Run: headless pygame with SDL's dummy video driver; simulated clock (each Clock.tick advances the game by its frame time, no real sleeping); random seed 0; keys injected as events and as key.get_pressed() state; mouse plan: one left click at the window centre at the start of phase 2, then a move to the lower-right quarter at the start of phase 3.
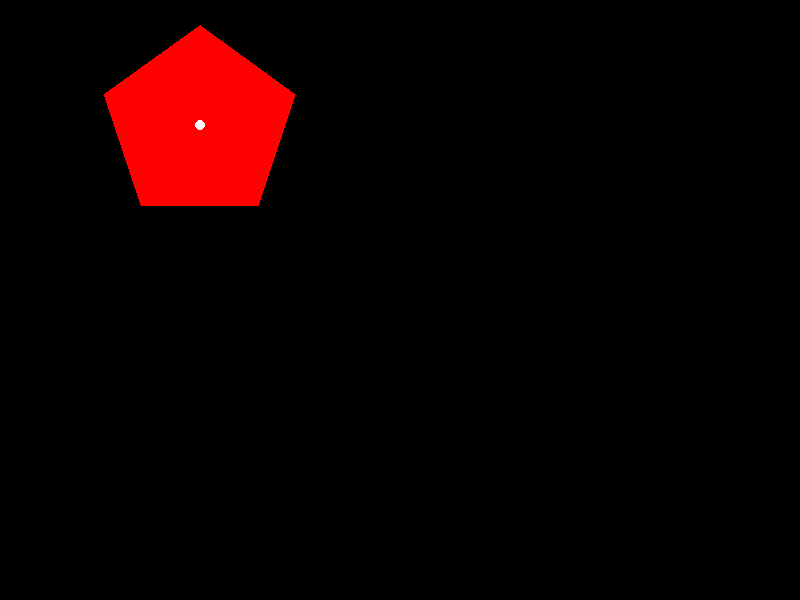
Frame 1 of 4 · flips 1–60 · no input
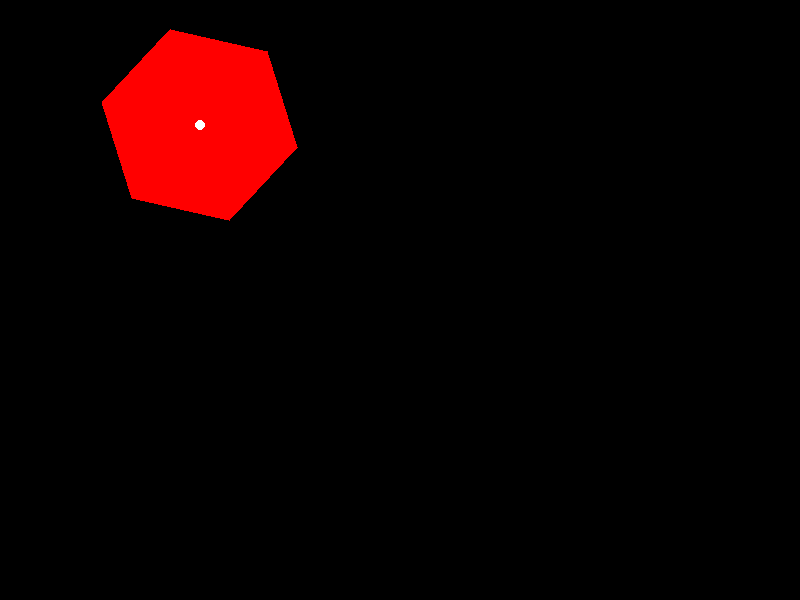
Frame 2 of 4 · flips 61–180 · clicked the window centre · tapped SPACE, RETURN · held RIGHT (→), D
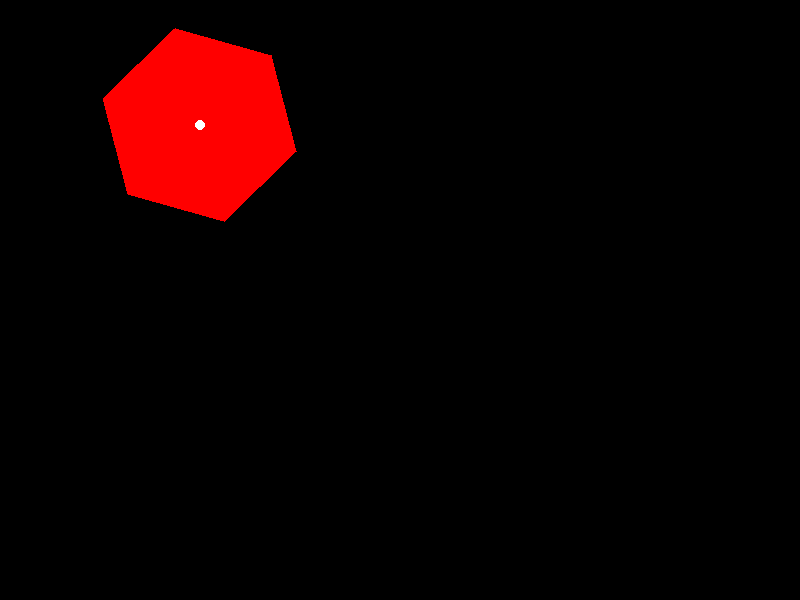
Frame 3 of 4 · flips 181–300 · moved the mouse to the lower-right quarter · held DOWN (↓), S
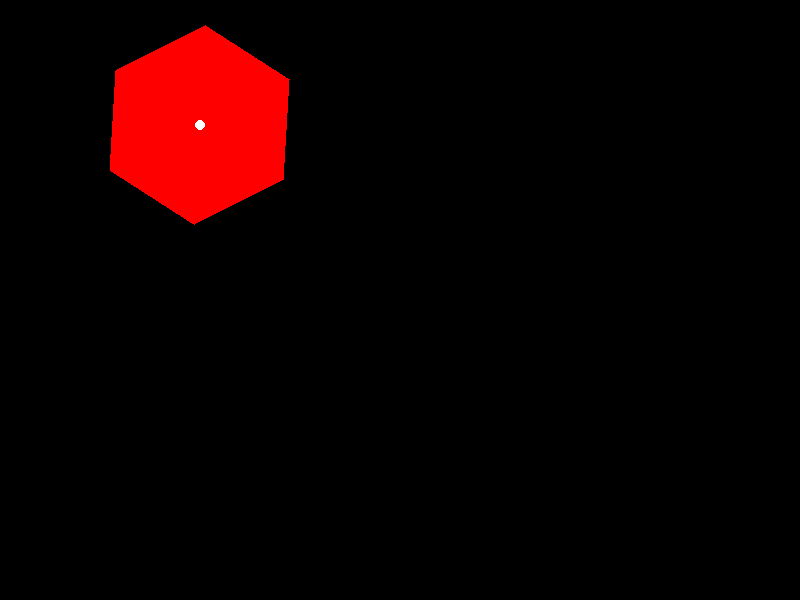
Frame 4 of 4 · flips 301–420 · held LEFT (←), A, UP (↑), W

The pygame program that drew these frames:

import pygame
import math

pygame.init()
screen = pygame.display.set_mode((800, 600))
clock = pygame.time.Clock()
running = True
center = (200, 125)
radius = 100
point_count = 5
rotation = 0
left_pressed = False
right_pressed = False
dragging = False
resizing = False
drag_offset = (0, 0)

while running:
    dt = clock.tick(60) / 1000.0

    if left_pressed:
        rotation -= math.radians(180) * dt
    if right_pressed:
        rotation += math.radians(180) * dt

    points = []
    for i in range(point_count):
        angle = -math.pi / 2 + rotation + i * (2 * math.pi / point_count)
        x = center[0] + radius * math.cos(angle)
        y = center[1] + radius * math.sin(angle)
        points.append((x, y))

    for event in pygame.event.get():
        if event.type == pygame.QUIT:
            running = False
        elif event.type == pygame.KEYDOWN:
            if event.key == pygame.K_LEFT:
                left_pressed = True
            elif event.key == pygame.K_RIGHT:
                right_pressed = True
            elif event.key == pygame.K_SPACE:
                point_count += 1
        elif event.type == pygame.KEYUP:
            if event.key == pygame.K_LEFT:
                left_pressed = False
            elif event.key == pygame.K_RIGHT:
                right_pressed = False
        elif event.type == pygame.MOUSEBUTTONDOWN:
            if event.button == 1:
                if math.hypot(event.pos[0] - center[0], event.pos[1] - center[1]) <= 10:
                    dragging = True
                    drag_offset = (center[0] - event.pos[0], center[1] - event.pos[1])
                elif any(math.hypot(event.pos[0] - x, event.pos[1] - y) <= 12 for x, y in points):
                    resizing = True
        elif event.type == pygame.MOUSEBUTTONUP:
            if event.button == 1:
                dragging = False
                resizing = False
        elif event.type == pygame.MOUSEMOTION:
            if dragging:
                center = (event.pos[0] + drag_offset[0], event.pos[1] + drag_offset[1])
            elif resizing:
                radius = max(10, math.hypot(event.pos[0] - center[0], event.pos[1] - center[1]))

    screen.fill((0, 0, 0))
    
    points = []
    for i in range(point_count):
        angle = -math.pi / 2 + rotation + i * (2 * math.pi / point_count)
        x = center[0] + radius * math.cos(angle)
        y = center[1] + radius * math.sin(angle)
        points.append((x, y))

    pygame.draw.polygon(screen, (255, 0, 0), points)
    pygame.draw.circle(screen, (255, 255, 255), center, 5)
    
    pygame.display.flip()
    clock.tick(60)

pygame.quit()
